Run: headless pygame with SDL's dummy video driver; simulated clock (each Clock.tick advances the game by its frame time, no real sleeping); random seed 0; keys injected as events and as key.get_pressed() state; no mouse input.
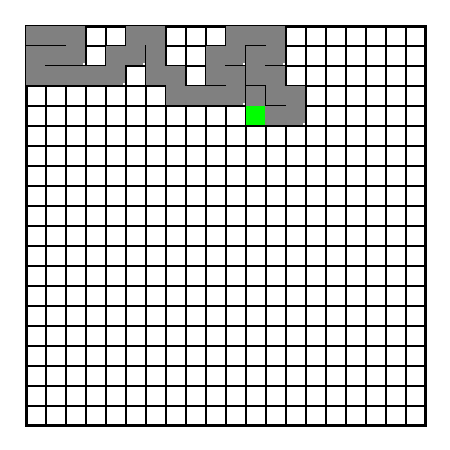
Frame 1 of 4 · flips 1–60 · no input
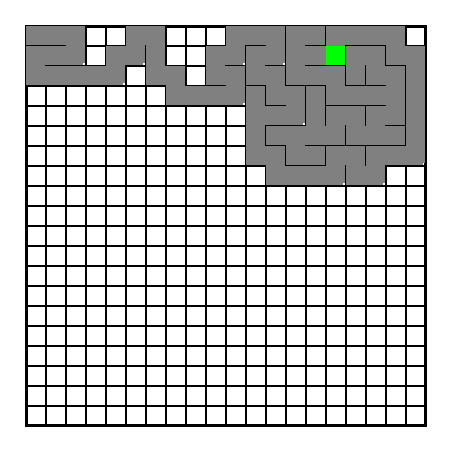
Frame 2 of 4 · flips 61–180 · tapped SPACE, RETURN · held RIGHT (→), D
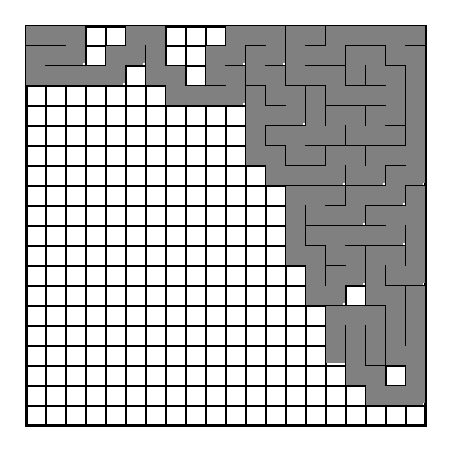
Frame 3 of 4 · flips 181–300 · held DOWN (↓), S
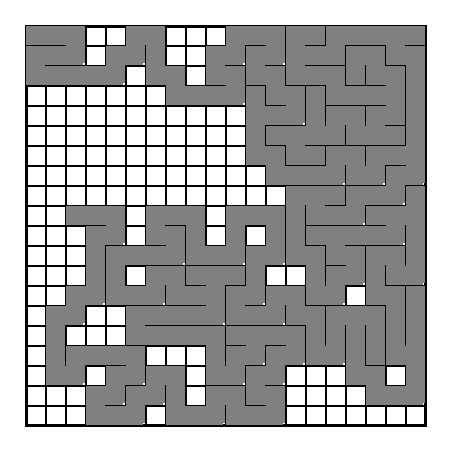
Frame 4 of 4 · flips 301–420 · held LEFT (←), A, UP (↑), W

The pygame program that drew these frames:

import pygame
import random
import time
import threading
from itertools import product

BLACK,WHITE,GREEN,GRAY = (0,0,0),(255,255,255),(0,255,0),(128, 128, 128)
cell_size,grid_size,space = 20,20,25
size, cell2, x, y = cell_size * grid_size, cell_size*2, 25, 25
min_loc, max_loc = size, size+space
stack,visited,vec,solved = [], [], [], []

pygame.init()
pygame.display.set_caption("Maze Visualizer")

win = pygame.display.set_mode((size+(space*2),size+(space*2)))
win.fill(WHITE)
pygame.draw.rect(win, BLACK, [space,space,(size + 2),(size + 2)],3)


def build_grid():
    for i in range(1, grid_size):
        pygame.draw.line(win, BLACK, ((i * cell_size) + space, space), ((i * cell_size) + space, space + size), 2)
        pygame.draw.line(win, BLACK, (space, (i * cell_size) + space), (space + size, (i * cell_size) + space), 2)
        pygame.display.update()

def colourCell(x,y):
    pygame.draw.rect(win, GRAY, (x + 1,y + 1,cell_size - 1,cell_size - 1))
    pygame.display.update()

def cell_highlight(x,y):
    pygame.draw.rect(win, GREEN, (x + 1, y + 1, cell_size - 1, cell_size - 1))
    pygame.display.update()

def move(moves,x,y):
    if(moves == 'u'):
        pygame.draw.rect(win, GRAY, (x + 1, y + 1 - cell_size, cell_size - 1, (cell_size * 2) - 3))
    elif(moves == 'd'):
        pygame.draw.rect(win, GRAY, (x + 1, y + 1, cell_size - 1, (cell_size * 2) - 3))
    elif (moves == 'l'):
        pygame.draw.rect(win, GRAY, (x + 1, y + 1, (cell_size * 2) - 3, cell_size - 1))
    elif (moves == 'r'):
        pygame.draw.rect(win, GRAY, (x + 1-cell_size, y + 1, (cell_size*2) - 3, cell_size - 1))
    pygame.display.update()

for i in range(grid_size):
    vec.append(i*cell_size+25)
grid = list(product(vec,vec))

def create_maze(x,y):
    stack.append((x,y))
    visited.append((x,y))
    while len(stack) > 0:
        pygame.time.wait(25)
        direction = []
        if (x,y-cell_size) not in visited and (x,y-cell_size) in grid:
            direction.append("u")
        if (x,y+cell_size) not in visited and (x,y+cell_size) in grid:
            direction.append("d")
        if (x-cell_size,y) not in visited and (x-cell_size,y) in grid:
            direction.append("l")
        if (x+cell_size,y) not in visited and (x+cell_size,y) in grid:
            direction.append("r")

        if len(direction) > 0:
            random_direction = (random.choice(direction))

            if random_direction == "u":
                move('u',x, y)
                y = y - cell_size
                visited.append((x, y))
                stack.append((x, y))
            elif random_direction == "d":
                move('d',x, y)
                y = y + cell_size
                visited.append((x, y))
                stack.append((x, y))
            elif random_direction == "r":
                move('l',x, y)
                x = x + cell_size
                visited.append((x, y))
                stack.append((x, y))
            elif random_direction == "l":
                move('r',x, y)
                x = x - cell_size
                visited.append((x, y))
                stack.append((x, y))
        else:
            x, y = stack.pop()
            cell_highlight(x,y)
            pygame.time.wait(25)
            colourCell(x,y)

build_grid()
running = True
while running:
    for event in pygame.event.get():
        if event.type == pygame.QUIT:
            running = False
    create_maze(x,y)
    pygame.display.update()
